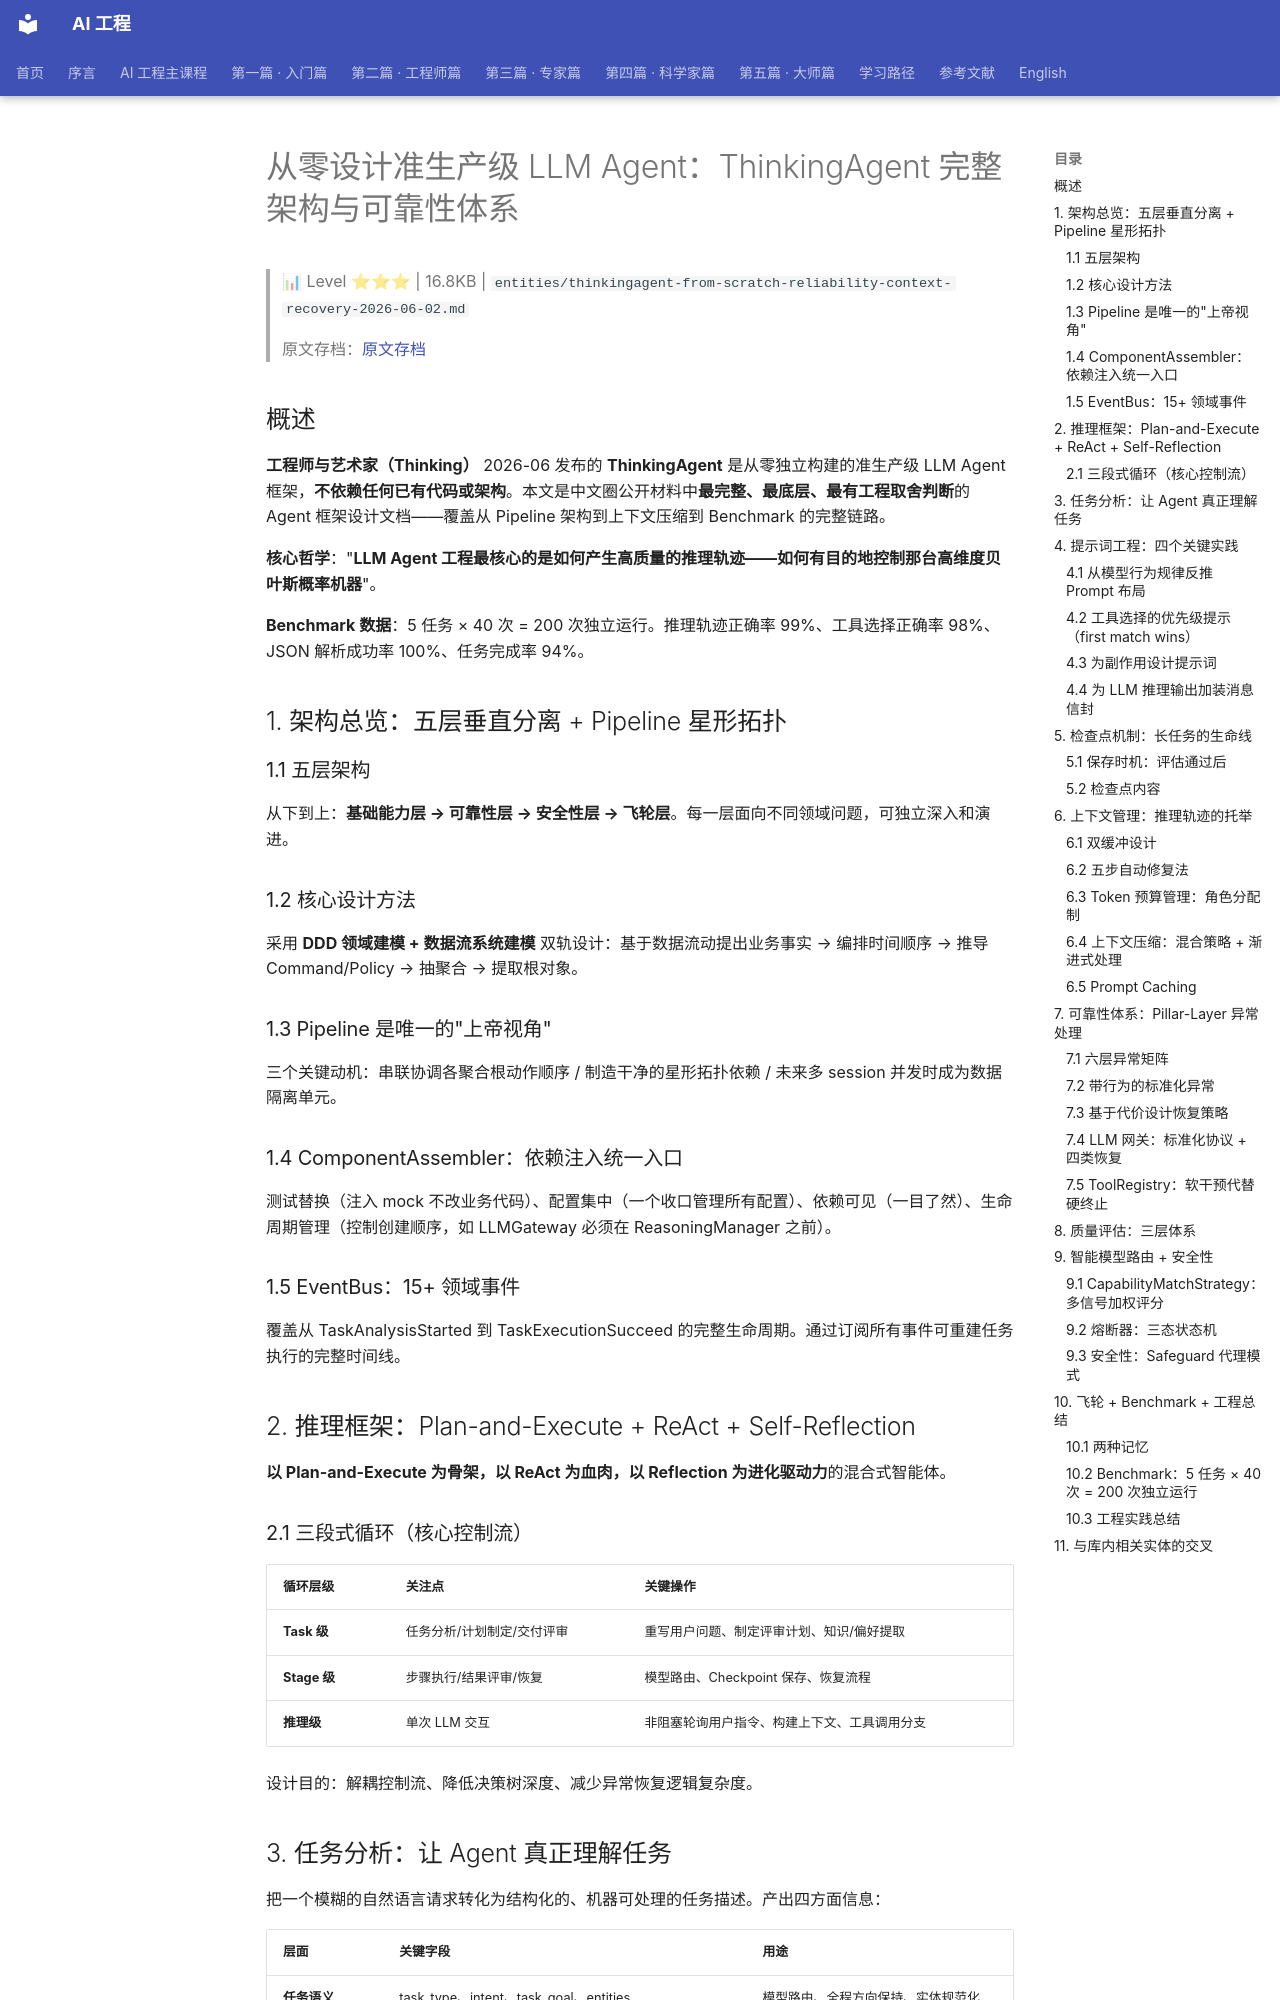

repository: QianJinGuo/wiki-book · page: ch04/101-llm-agent-thinkingagent.html · generator: mkdocs

# 从零设计准生产级 LLM Agent：ThinkingAgent 完整架构与可靠性体系

> 📊 Level ⭐⭐⭐ | 16.8KB | `entities/thinkingagent-from-scratch-reliability-context-recovery-2026-06-02.md`

> 原文存档：[原文存档](https://mp.weixin.qq.com/s/UTEdhrkV3G3Ycfrg0Jng_A)

## 概述

**工程师与艺术家（Thinking）** 2026-06 发布的 **ThinkingAgent** 是从零独立构建的准生产级 LLM Agent 框架，**不依赖任何已有代码或架构**。本文是中文圈公开材料中**最完整、最底层、最有工程取舍判断**的 Agent 框架设计文档——覆盖从 Pipeline 架构到上下文压缩到 Benchmark 的完整链路。

**核心哲学**："**LLM Agent 工程最核心的是如何产生高质量的推理轨迹——如何有目的地控制那台高维度贝叶斯概率机器**"。

**Benchmark 数据**：5 任务 × 40 次 = 200 次独立运行。推理轨迹正确率 99%、工具选择正确率 98%、JSON 解析成功率 100%、任务完成率 94%。

## 1. 架构总览：五层垂直分离 + Pipeline 星形拓扑

### 1.1 五层架构

从下到上：**基础能力层 → 可靠性层 → 安全性层 → 飞轮层**。每一层面向不同领域问题，可独立深入和演进。

### 1.2 核心设计方法

采用 **DDD 领域建模 + 数据流系统建模** 双轨设计：基于数据流动提出业务事实 → 编排时间顺序 → 推导 Command/Policy → 抽聚合 → 提取根对象。

### 1.3 Pipeline 是唯一的"上帝视角"

三个关键动机：串联协调各聚合根动作顺序 / 制造干净的星形拓扑依赖 / 未来多 session 并发时成为数据隔离单元。

### 1.4 ComponentAssembler：依赖注入统一入口

测试替换（注入 mock 不改业务代码）、配置集中（一个收口管理所有配置）、依赖可见（一目了然）、生命周期管理（控制创建顺序，如 LLMGateway 必须在 ReasoningManager 之前）。

### 1.5 EventBus：15+ 领域事件

覆盖从 TaskAnalysisStarted 到 TaskExecutionSucceed 的完整生命周期。通过订阅所有事件可重建任务执行的完整时间线。

## 2. 推理框架：Plan-and-Execute + ReAct + Self-Reflection

**以 Plan-and-Execute 为骨架，以 ReAct 为血肉，以 Reflection 为进化驱动力**的混合式智能体。

### 2.1 三段式循环（核心控制流）

| 循环层级 | 关注点 | 关键操作 |
|---------|--------|---------|
| **Task 级** | 任务分析/计划制定/交付评审 | 重写用户问题、制定评审计划、知识/偏好提取 |
| **Stage 级** | 步骤执行/结果评审/恢复 | 模型路由、Checkpoint 保存、恢复流程 |
| **推理级** | 单次 LLM 交互 | 非阻塞轮询用户指令、构建上下文、工具调用分支 |

设计目的：解耦控制流、降低决策树深度、减少异常恢复逻辑复杂度。
